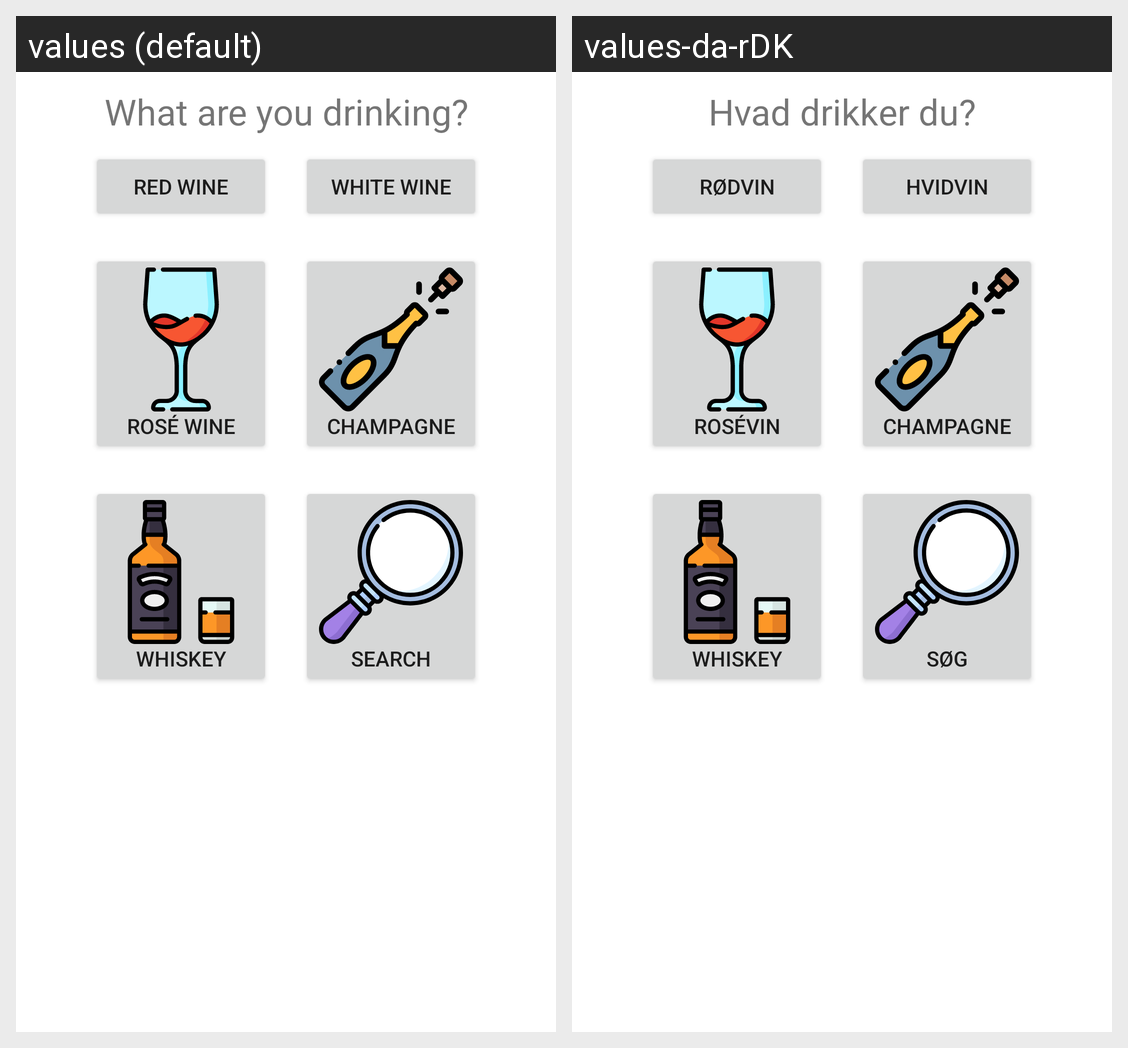

The same Android screen rendered under two of its app's locales, left to right. List the strings drawn on it with the default value and each locale's translation.
Android screen res/layout/fragment_drinktypeselect.xml rendered under 2 locales, left to right: values (default), values-da-rDK. Device: Nexus 5 (rendered at 1080×1920; each locale shown at half size, 540×960, under a caption strip naming it); theme AppTheme.
Strings drawn on this screen, with the default value and each locale's value (text and hints the layout hard-codes, and strings that could not be matched under every locale, appear in the picture but are not listed):

title_what_are_you_drinking
  values: What are you drinking?
  values-da-rDK: Hvad drikker du?

drinktype_wine_red
  values: Red Wine
  values-da-rDK: Rødvin

drinktype_wine_white
  values: White Wine
  values-da-rDK: Hvidvin

drinktype_wine_Rose
  values: Rosé Wine
  values-da-rDK: Rosévin

drinktype_champagne
  values: Champagne
  values-da-rDK: Champagne

drinktype_whiskey
  values: Whiskey
  values-da-rDK: Whiskey

title_search
  values: Search
  values-da-rDK: Søg
